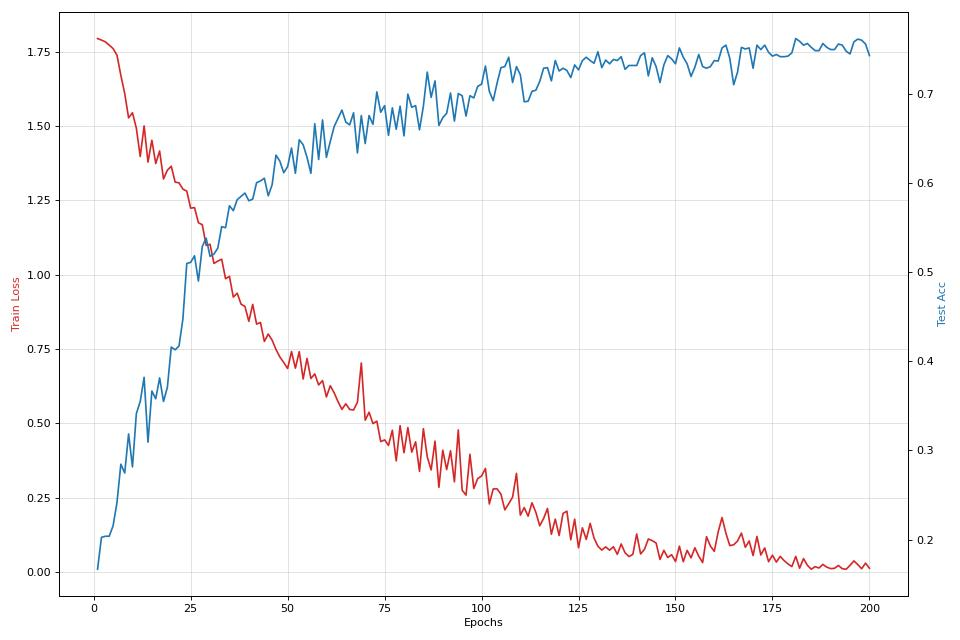

The file beside this chart, header and first rows:
epoch, train loss, train acc, test acc, time
1, 1.794, 0.1278, 0.1667, 4.093
2, 1.789, 0.2056, 0.2025, 4.402
3, 1.783, 0.2056, 0.2037, 4.723
4, 1.772, 0.2111, 0.2037, 5.031
5, 1.76, 0.2111, 0.2154, 5.335
6, 1.738, 0.2, 0.2414, 5.644
7, 1.67, 0.2722, 0.2846, 5.953
8, 1.609, 0.3167, 0.2747, 6.26
9, 1.527, 0.3278, 0.3185, 6.567
10, 1.544, 0.3222, 0.2815, 6.875
11, 1.492, 0.3611, 0.3414, 7.183
12, 1.397, 0.3944, 0.3549, 7.487
13, 1.5, 0.3333, 0.3821, 7.793
14, 1.378, 0.3611, 0.3093, 8.101
15, 1.452, 0.3667, 0.3667, 8.409
16, 1.373, 0.4389, 0.358, 8.713
17, 1.416, 0.4, 0.3815, 9.017
18, 1.321, 0.5, 0.3549, 9.323
19, 1.351, 0.4667, 0.371, 9.627
20, 1.364, 0.4333, 0.416, 9.934
21, 1.311, 0.4444, 0.413, 10.24
22, 1.309, 0.4556, 0.4173, 10.55
23, 1.287, 0.4778, 0.4475, 10.86
24, 1.281, 0.4722, 0.5099, 11.17
25, 1.223, 0.5333, 0.5111, 11.48
26, 1.225, 0.55, 0.5185, 11.79
27, 1.174, 0.5333, 0.4901, 12.1
28, 1.168, 0.5389, 0.529, 12.4
29, 1.098, 0.6167, 0.5383, 12.71
30, 1.102, 0.5667, 0.5179, 13.01
31, 1.038, 0.6333, 0.5204, 13.32
32, 1.046, 0.5944, 0.5272, 13.63
33, 1.052, 0.6222, 0.5512, 13.94
34, 0.9861, 0.6222, 0.55, 14.25
35, 0.9939, 0.6111, 0.5747, 14.55
36, 0.9242, 0.6333, 0.5691, 14.86
37, 0.9375, 0.6556, 0.5815, 15.17
38, 0.9005, 0.6444, 0.5852, 15.47
39, 0.8928, 0.6389, 0.5889, 15.78
40, 0.8428, 0.6667, 0.5803, 16.09
41, 0.8999, 0.6389, 0.5821, 16.4
42, 0.8335, 0.6611, 0.6006, 16.71
43, 0.8391, 0.6722, 0.6025, 17.01
44, 0.7751, 0.7, 0.6056, 17.33
45, 0.8001, 0.6611, 0.5858, 17.63
46, 0.7798, 0.6667, 0.5981, 17.94
47, 0.7483, 0.7, 0.6315, 18.25
48, 0.723, 0.7167, 0.6247, 18.56
49, 0.7043, 0.7333, 0.6117, 18.86
50, 0.6842, 0.7278, 0.6185, 19.17
51, 0.7413, 0.6778, 0.6395, 19.48
52, 0.6853, 0.7278, 0.6111, 19.78
53, 0.7409, 0.6833, 0.6488, 20.09
54, 0.6489, 0.75, 0.6432, 20.4
55, 0.7182, 0.7111, 0.629, 20.71
56, 0.6505, 0.7111, 0.6111, 21.01
57, 0.666, 0.7222, 0.6667, 21.32
58, 0.6289, 0.7333, 0.6265, 21.63
59, 0.6437, 0.7444, 0.671, 21.94
60, 0.5885, 0.7556, 0.629, 22.25
... 140 more rows
